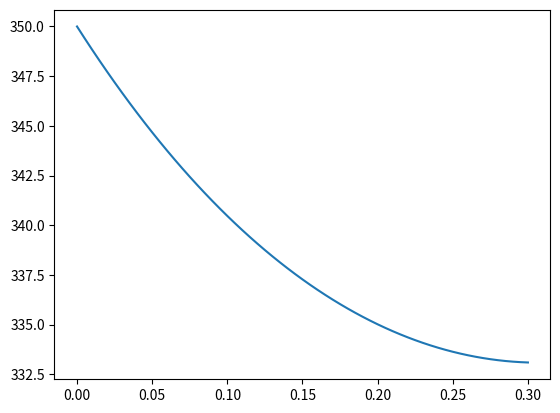

Write Python code to recreate this figure.
import math
import matplotlib.pyplot as pyplot

l = 0.3
h = 15
p = 0.03*4
a = 0.03**2
k = 200
t_inf = 300
tb = 350
m = math.sqrt((h*p)/(k*a))

temp_kelvin = []
x_list = [0]
divisions = 60
step = l/divisions

for i in range(divisions):
    x_list.append(x_list[i] + step)

for x in x_list:
    t = (math.cosh(m*(l - x)) + (h/(m*k)) * math.sinh(m*(l-x)))/(math.cosh(m*l) + (h/(m*k)) * math.sinh(m*l))
    temp_kelvin.append(t*(tb - t_inf) + t_inf)

pyplot.plot(x_list, temp_kelvin)
pyplot.show()